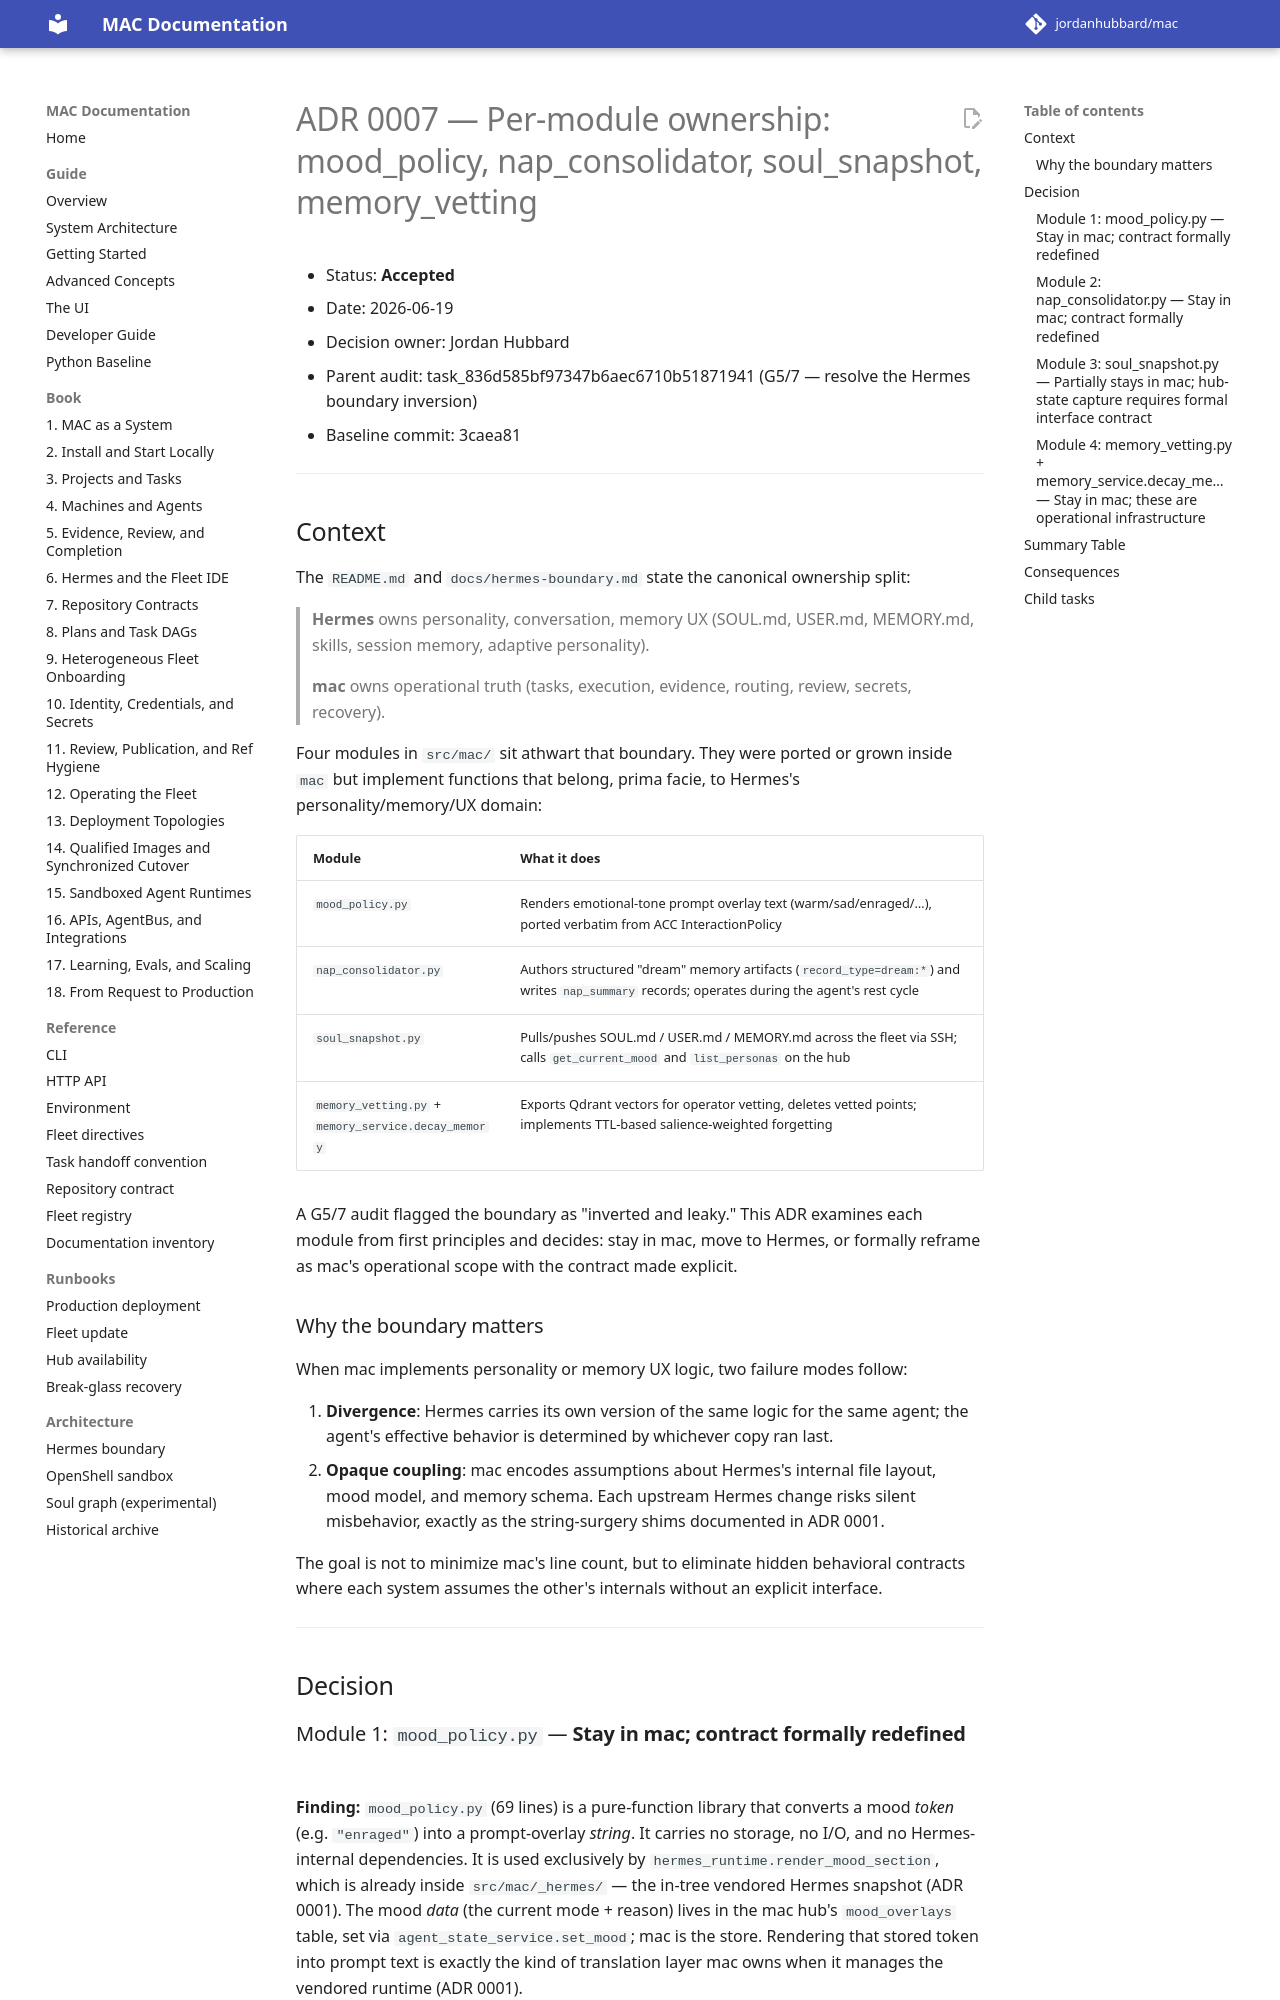

repository: jordanhubbard/mac · page: dev/adr/0007-hermes-boundary-mood-nap-soul-memory/index.html · generator: mkdocs

# ADR 0007 — Per-module ownership: mood_policy, nap_consolidator, soul_snapshot, memory_vetting

- Status: **Accepted**
- Date: 2026-06-19
- Decision owner: Jordan Hubbard
- Parent audit: task_836d585bf97347b6aec6710b51871941 (G5/7 — resolve the Hermes boundary inversion)
- Baseline commit: 3caea81

---

## Context

The `README.md` and `docs/hermes-boundary.md` state the canonical ownership split:

> **Hermes** owns personality, conversation, memory UX (SOUL.md, USER.md,
> MEMORY.md, skills, session memory, adaptive personality).
>
> **mac** owns operational truth (tasks, execution, evidence, routing,
> review, secrets, recovery).

Four modules in `src/mac/` sit athwart that boundary. They were ported or
grown inside `mac` but implement functions that belong, prima facie, to
Hermes's personality/memory/UX domain:

| Module | What it does |
|---|---|
| `mood_policy.py` | Renders emotional-tone prompt overlay text (warm/sad/enraged/…), ported verbatim from ACC InteractionPolicy |
| `nap_consolidator.py` | Authors structured "dream" memory artifacts (`record_type=dream:*`) and writes `nap_summary` records; operates during the agent's rest cycle |
| `soul_snapshot.py` | Pulls/pushes SOUL.md / USER.md / MEMORY.md across the fleet via SSH; calls `get_current_mood` and `list_personas` on the hub |
| `memory_vetting.py` + `memory_service.decay_memory` | Exports Qdrant vectors for operator vetting, deletes vetted points; implements TTL-based salience-weighted forgetting |

A G5/7 audit flagged the boundary as "inverted and leaky." This ADR
examines each module from first principles and decides: stay in mac,
move to Hermes, or formally reframe as mac's operational scope with the
contract made explicit.

### Why the boundary matters

When mac implements personality or memory UX logic, two failure modes
follow:

1. **Divergence**: Hermes carries its own version of the same logic for
   the same agent; the agent's effective behavior is determined by
   whichever copy ran last.
2. **Opaque coupling**: mac encodes assumptions about Hermes's internal
   file layout, mood model, and memory schema. Each upstream Hermes
   change risks silent misbehavior, exactly as the string-surgery shims
   documented in ADR 0001.

The goal is not to minimize mac's line count, but to eliminate hidden
behavioral contracts where each system assumes the other's internals
without an explicit interface.

---

## Decision

### Module 1: `mood_policy.py` — **Stay in mac; contract formally redefined**

**Finding:** `mood_policy.py` (69 lines) is a pure-function library that
converts a mood *token* (e.g. `"enraged"`) into a prompt-overlay *string*.
It carries no storage, no I/O, and no Hermes-internal dependencies. It
is used exclusively by `hermes_runtime.render_mood_section`, which is
already inside `src/mac/_hermes/` — the in-tree vendored Hermes snapshot
(ADR 0001). The mood *data* (the current mode + reason) lives in the mac
hub's `mood_overlays` table, set via `agent_state_service.set_mood`; mac
is the store. Rendering that stored token into prompt text is exactly the
kind of translation layer mac owns when it manages the vendored runtime
(ADR 0001).

**Redefined contract:** `mood_policy.py` is not Hermes personality logic
— it is *prompt-assembly infrastructure* for a mood state that mac stores
and serves. The public interface is `render_mood_overlay(mode, reason) ->
str`. Callers must treat the return value as opaque prompt text and must
not parse or branch on its content. The word-for-word mood descriptions
originated in ACC's InteractionPolicy and are preserved verbatim; any
revision is a product decision, not a mac-internal refactor.

**Non-action:** no code movement. The reframe is sufficient. Document the
contract in the module docstring (child task).

---
